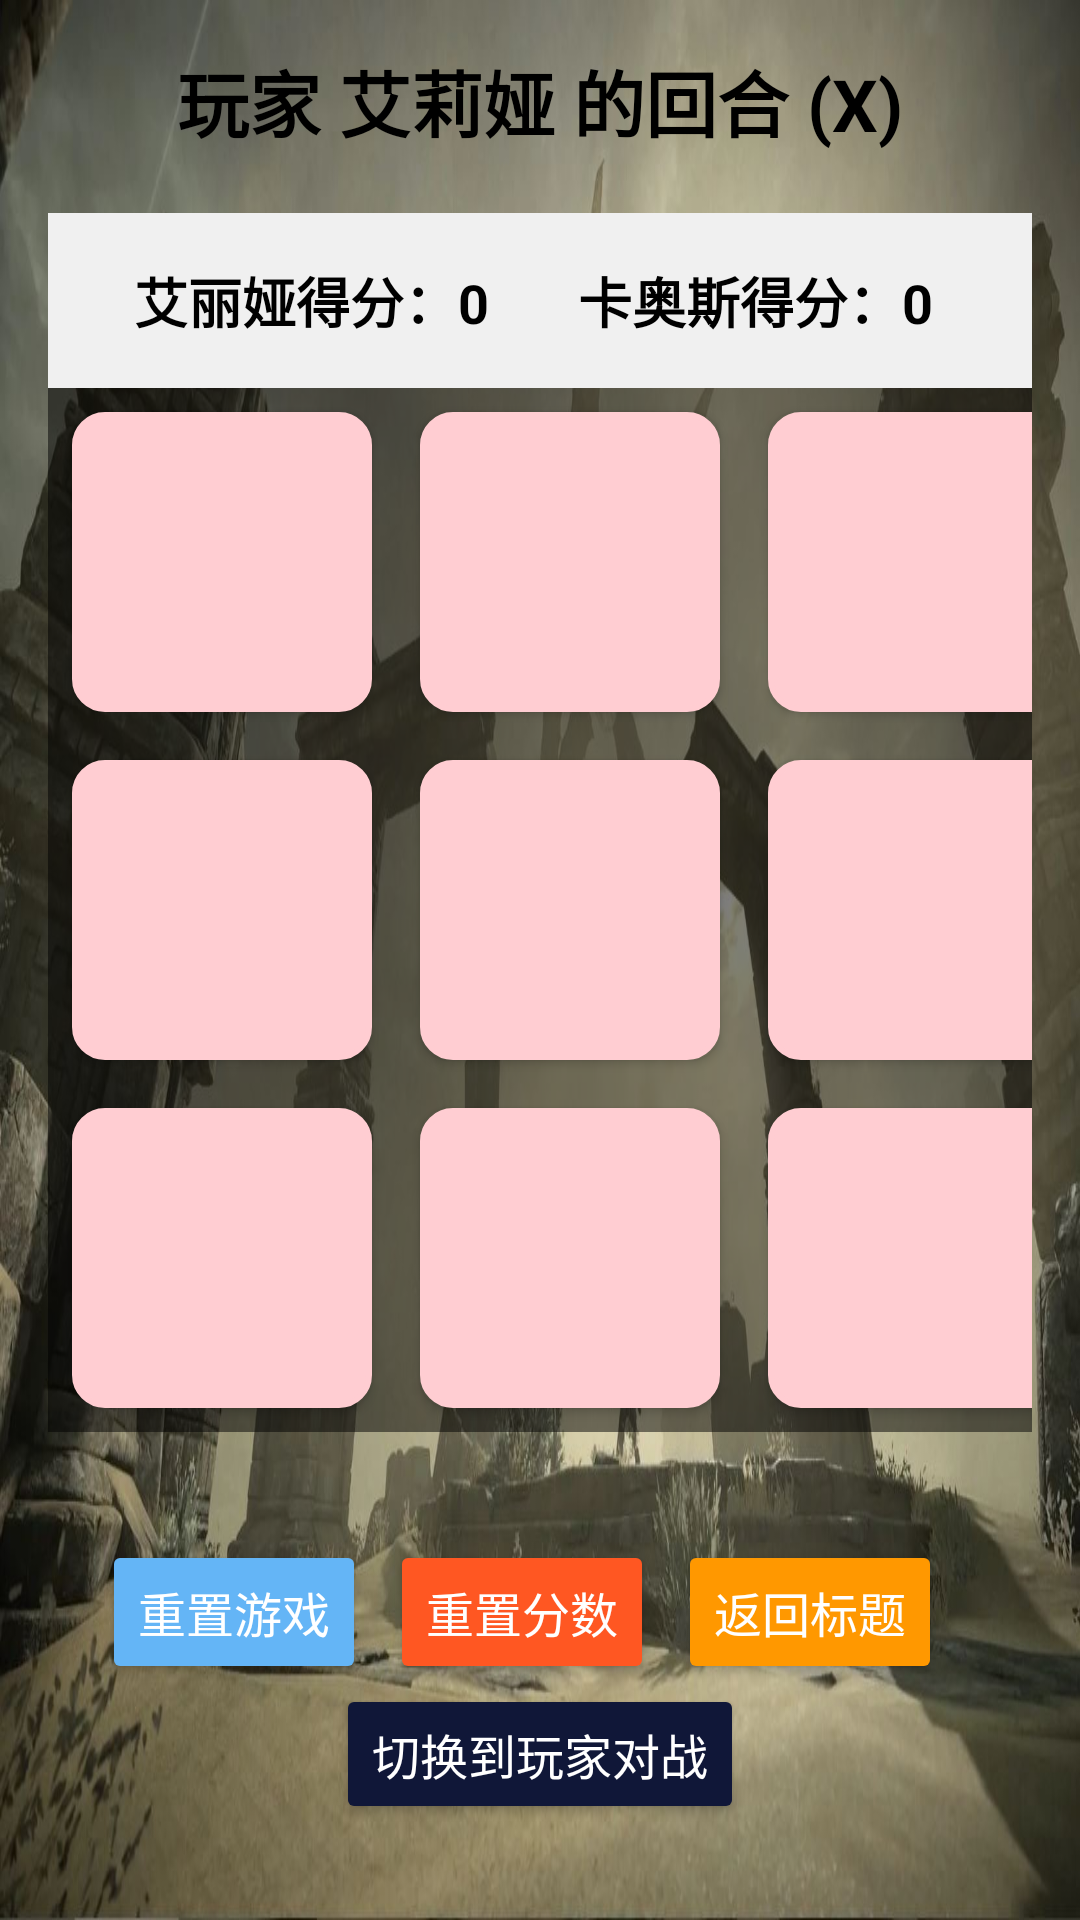

Layout XML and referenced resources for this Android screen:
<!-- AndroidManifest.xml: application theme Theme.JingZiQi -->
<!-- res/layout/activity_main.xml -->
<?xml version="1.0" encoding="utf-8"?>
<LinearLayout
    xmlns:android="http://schemas.android.com/apk/res/android"
    android:layout_width="match_parent"
    android:layout_height="match_parent"
    android:orientation="vertical"
    android:gravity="center"
    android:padding="16dp"
    android:background="@drawable/game_bg2">

    
    <TextView
        android:id="@+id/status_text"
        android:layout_width="match_parent"
        android:layout_height="wrap_content"
        android:text="玩家 艾莉娅 的回合 (X)"
        android:textSize="24sp"
        android:gravity="center"
        android:textColor="#000000"
        android:textStyle="bold"
        android:layout_marginBottom="20dp" />

    
    <LinearLayout
        android:id="@+id/score_layout"
        android:layout_width="match_parent"
        android:layout_height="wrap_content"
        android:orientation="horizontal"
        android:gravity="center"
        android:padding="16dp"
        android:background="#F0F0F0">

        <TextView
            android:id="@+id/player1_score"
            android:layout_width="0dp"
            android:layout_height="wrap_content"
            android:layout_weight="1"
            android:gravity="center"
            android:text="艾丽娅得分：0 "
            android:textSize="18sp"
            android:textStyle="bold"
            android:textColor="#000000" />

        <TextView
            android:id="@+id/player2_score"
            android:layout_width="0dp"
            android:layout_height="wrap_content"
            android:layout_weight="1"
            android:gravity="center"
            android:text="卡奥斯得分：0 "
            android:textSize="18sp"
            android:textStyle="bold"
            android:textColor="#000000" />
    </LinearLayout>

    


    
    <GridLayout
        android:id="@+id/board_layout"
        android:layout_width="match_parent"
        android:layout_height="wrap_content"
        android:background="#80000000"
        android:columnCount="3"
        android:rowCount="3"
        android:layout_gravity="center_horizontal"
        android:layout_marginBottom="20dp">

        <Button
            android:id="@+id/button_00"
            style="@style/GameButton"
            android:background="@drawable/button_background" />
        <Button
            android:id="@+id/button_01"
            style="@style/GameButton"
            android:background="@drawable/button_background" />
        <Button android:id="@+id/button_02"
            style="@style/GameButton"
            android:background="@drawable/button_background" />
        <Button android:id="@+id/button_10"
            style="@style/GameButton"
            android:background="@drawable/button_background" />
        <Button android:id="@+id/button_11"
            style="@style/GameButton"
            android:background="@drawable/button_background" />
        <Button
            android:id="@+id/button_12"
            style="@style/GameButton"
            android:background="@drawable/button_background" />
        <Button
            android:id="@+id/button_20"
            style="@style/GameButton"
            android:background="@drawable/button_background" />
        <Button
            android:id="@+id/button_21"
            style="@style/GameButton"
            android:background="@drawable/button_background" />
        <Button
            android:id="@+id/button_22"
            style="@style/GameButton"
            android:background="@drawable/button_background" />
    </GridLayout>

    
    <LinearLayout
        android:layout_width="match_parent"
        android:layout_height="wrap_content"
        android:orientation="horizontal"
        android:gravity="center"
        android:layout_marginTop="16dp">

        
        <Button
            android:id="@+id/reset_button"
            android:layout_width="wrap_content"
            android:layout_height="wrap_content"
            android:text="重置游戏"
            android:backgroundTint="#64B5F6"
            android:textColor="#FFFFFF"
            android:textSize="16sp"
            android:padding="10dp"
            android:layout_marginEnd="8dp" />

        
        <Button
            android:id="@+id/reset_score_button"
            android:layout_width="wrap_content"
            android:layout_height="wrap_content"
            android:text="重置分数"
            android:backgroundTint="#FF5722"
            android:textColor="#FFFFFF"
            android:textSize="16sp"
            android:padding="10dp"
            android:layout_marginEnd="8dp" />

        
        <Button
            android:id="@+id/back_to_title_button"
            android:layout_width="wrap_content"
            android:layout_height="wrap_content"
            android:text="返回标题"
            android:backgroundTint="#FF9800"
            android:textColor="#FFFFFF"
            android:textSize="16sp"
            android:padding="10dp"
            android:layout_marginEnd="12dp"/>
    </LinearLayout>

    <Button
        android:id="@+id/mode_toggle_button"
        android:layout_width="wrap_content"
        android:layout_height="wrap_content"
        android:text="切换到玩家对战"
        android:layout_gravity="center"
        android:backgroundTint="#101738"
        android:textColor="#FFFFFF"
        android:textSize="16sp"
        android:layout_marginBottom="16dp" />

</LinearLayout>
<!-- res/layout/board_layout.xml (included above) -->
<?xml version="1.0" encoding="utf-8"?>
<GridLayout
    xmlns:android="http://schemas.android.com/apk/res/android"
    android:id="@+id/board_layout"
    android:layout_width="wrap_content"
    android:layout_height="wrap_content"
    android:background="#80000000"
    android:columnCount="3"
    android:rowCount="3"
    android:layout_gravity="center"
    android:padding="8dp">

    
    <FrameLayout
        android:id="@+id/button_00"
        android:layout_width="100dp"
        android:layout_height="100dp"
        android:layout_margin="4dp"
        android:background="@drawable/cell_background" />

    
    <FrameLayout
        android:id="@+id/button_01"
        android:layout_width="100dp"
        android:layout_height="100dp"
        android:layout_margin="4dp"
        android:background="@drawable/cell_background" />

    
    <FrameLayout
        android:id="@+id/button_02"
        android:layout_width="100dp"
        android:layout_height="100dp"
        android:layout_margin="4dp"
        android:background="@drawable/cell_background" />

    
    <FrameLayout
        android:id="@+id/button_10"
        android:layout_width="100dp"
        android:layout_height="100dp"
        android:layout_margin="4dp"
        android:background="@drawable/cell_background" />

    
    <FrameLayout
        android:id="@+id/button_11"
        android:layout_width="100dp"
        android:layout_height="100dp"
        android:layout_margin="4dp"
        android:background="@drawable/cell_background" />

    
    <FrameLayout
        android:id="@+id/button_12"
        android:layout_width="100dp"
        android:layout_height="100dp"
        android:layout_margin="4dp"
        android:background="@drawable/cell_background" />

    
    <FrameLayout
        android:id="@+id/button_20"
        android:layout_width="100dp"
        android:layout_height="100dp"
        android:layout_margin="4dp"
        android:background="@drawable/cell_background" />

    
    <FrameLayout
        android:id="@+id/button_21"
        android:layout_width="100dp"
        android:layout_height="100dp"
        android:layout_margin="4dp"
        android:background="@drawable/cell_background" />

    
    <FrameLayout
        android:id="@+id/button_22"
        android:layout_width="100dp"
        android:layout_height="100dp"
        android:layout_margin="4dp"
        android:background="@drawable/cell_background" />

    </GridLayout>
<!-- resources referenced by this layout -->
<resources>
  <!-- drawable button_background (drawable) -->
  <?xml version="1.0" encoding="utf-8"?>
  <selector xmlns:android="http://schemas.android.com/apk/res/android">
      <item android:state_pressed="true">
          <shape>
              <gradient
                  android:startColor="#FFD700"
                  android:endColor="#FFA500"
                  android:angle="45"/>
              <corners android:radius="10dp"/>
              <stroke
                  android:width="2dp"
                  android:color="#FFFFFF"/>
          </shape>
      </item>
      <item>
          <shape>
              <gradient
                  android:startColor="#ADFF2F"
                  android:endColor="#7FFF00"
                  android:angle="45"/>
              <corners android:radius="10dp"/>
              <stroke
                  android:width="2dp"
                  android:color="#8A2BE2"/>
              <padding
                  android:left="5dp"
                  android:top="5dp"
                  android:right="5dp"
                  android:bottom="5dp"/>
          </shape>
      </item>
  </selector>
  <!-- drawable game_bg2: jpg bitmap (drawable, 138888 bytes) -->
  <style name="GameButton">
          <item name="android:layout_width">100dp</item>
          <item name="android:layout_height">100dp</item>
          <item name="android:layout_margin">8dp</item>
          <item name="android:backgroundTint">#FFCDD2</item>
          <item name="android:textSize">28sp</item>
          <item name="android:textStyle">bold</item>
          <item name="android:textColor">#424242</item>
      </style>
  <style name="Theme.JingZiQi" parent="Base.Theme.JingZiQi" />
  <style name="Base.Theme.JingZiQi" parent="Theme.Material3.DayNight.NoActionBar">
          
          
      </style>
</resources>
